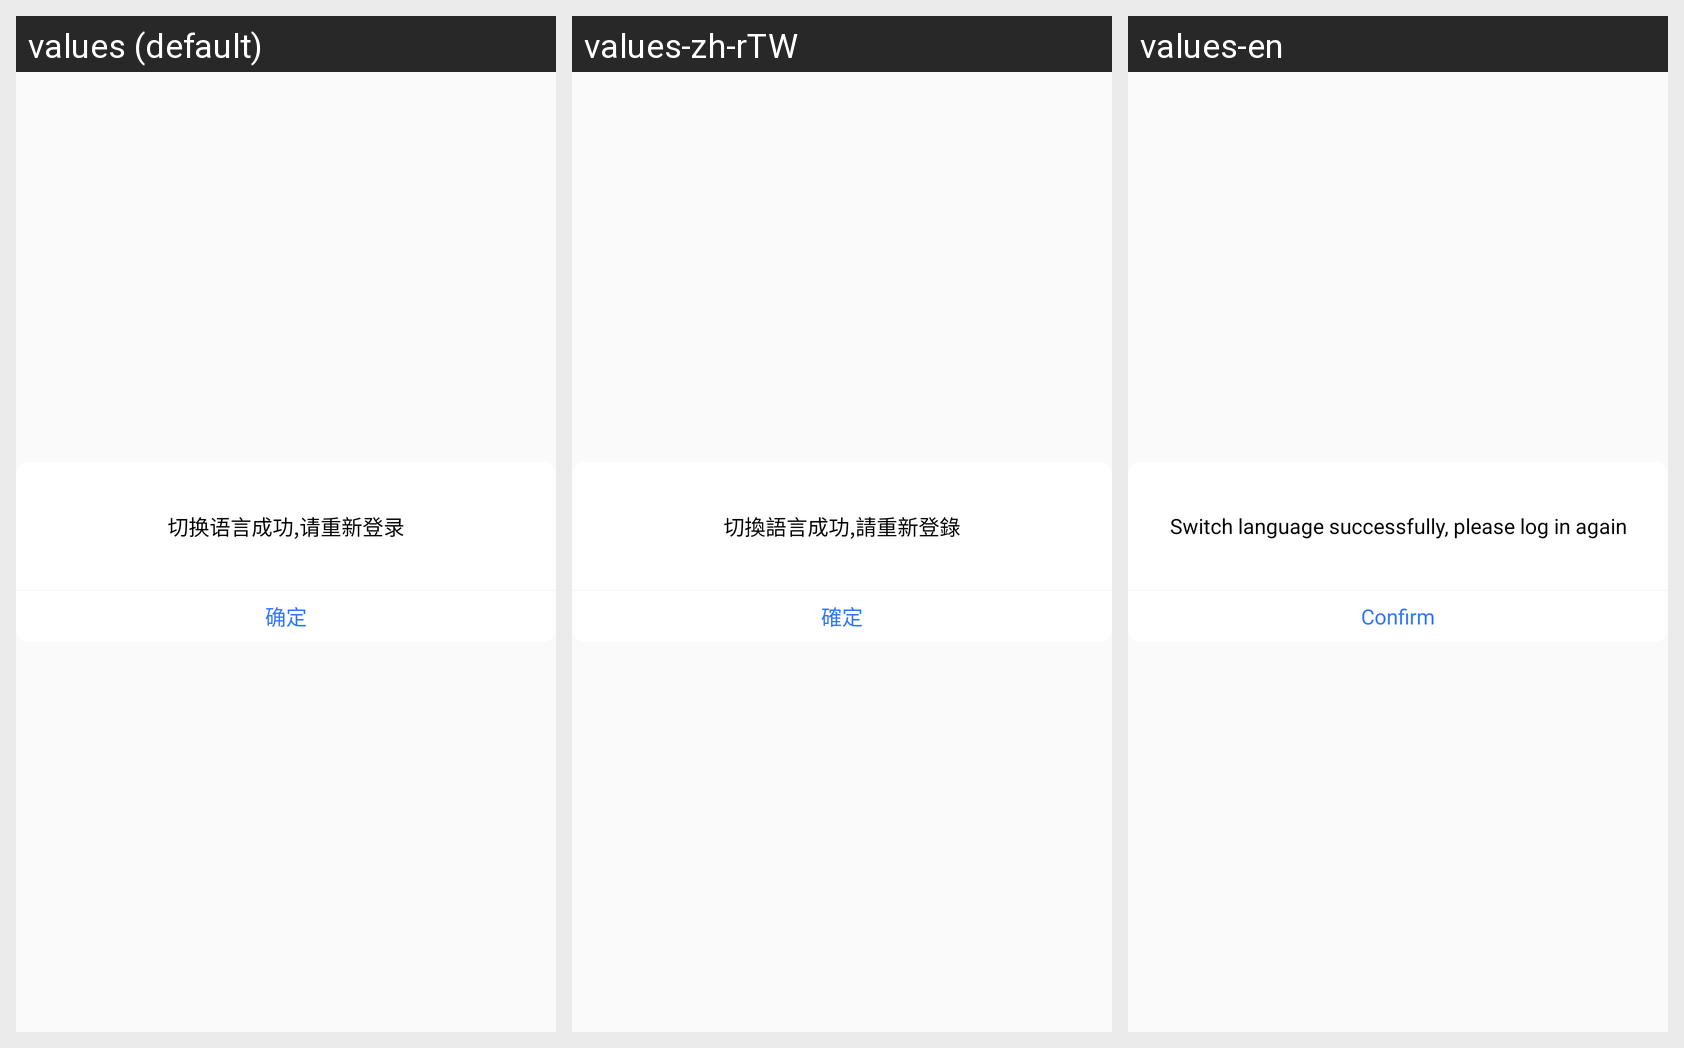

The same Android screen rendered under several of its app's locales, left to right. List the strings drawn on it with the default value and each locale's translation.
Android screen res/layout/tip_dialog.xml rendered under 3 locales, left to right: values (default), values-zh-rTW, values-en. Device: Nexus 5 (rendered at 1080×1920; each locale shown at half size, 540×960, under a caption strip naming it); theme AppTheme.
Strings drawn on this screen, with the default value and each locale's value (text and hints the layout hard-codes, and strings that could not be matched under every locale, appear in the picture but are not listed):

change_tip
  values: 切换语言成功,请重新登录
  values-zh-rTW: 切換語言成功,請重新登錄
  values-en: Switch language successfully, please log in again

sure
  values: 确定
  values-zh-rTW: 確定
  values-en: Confirm
